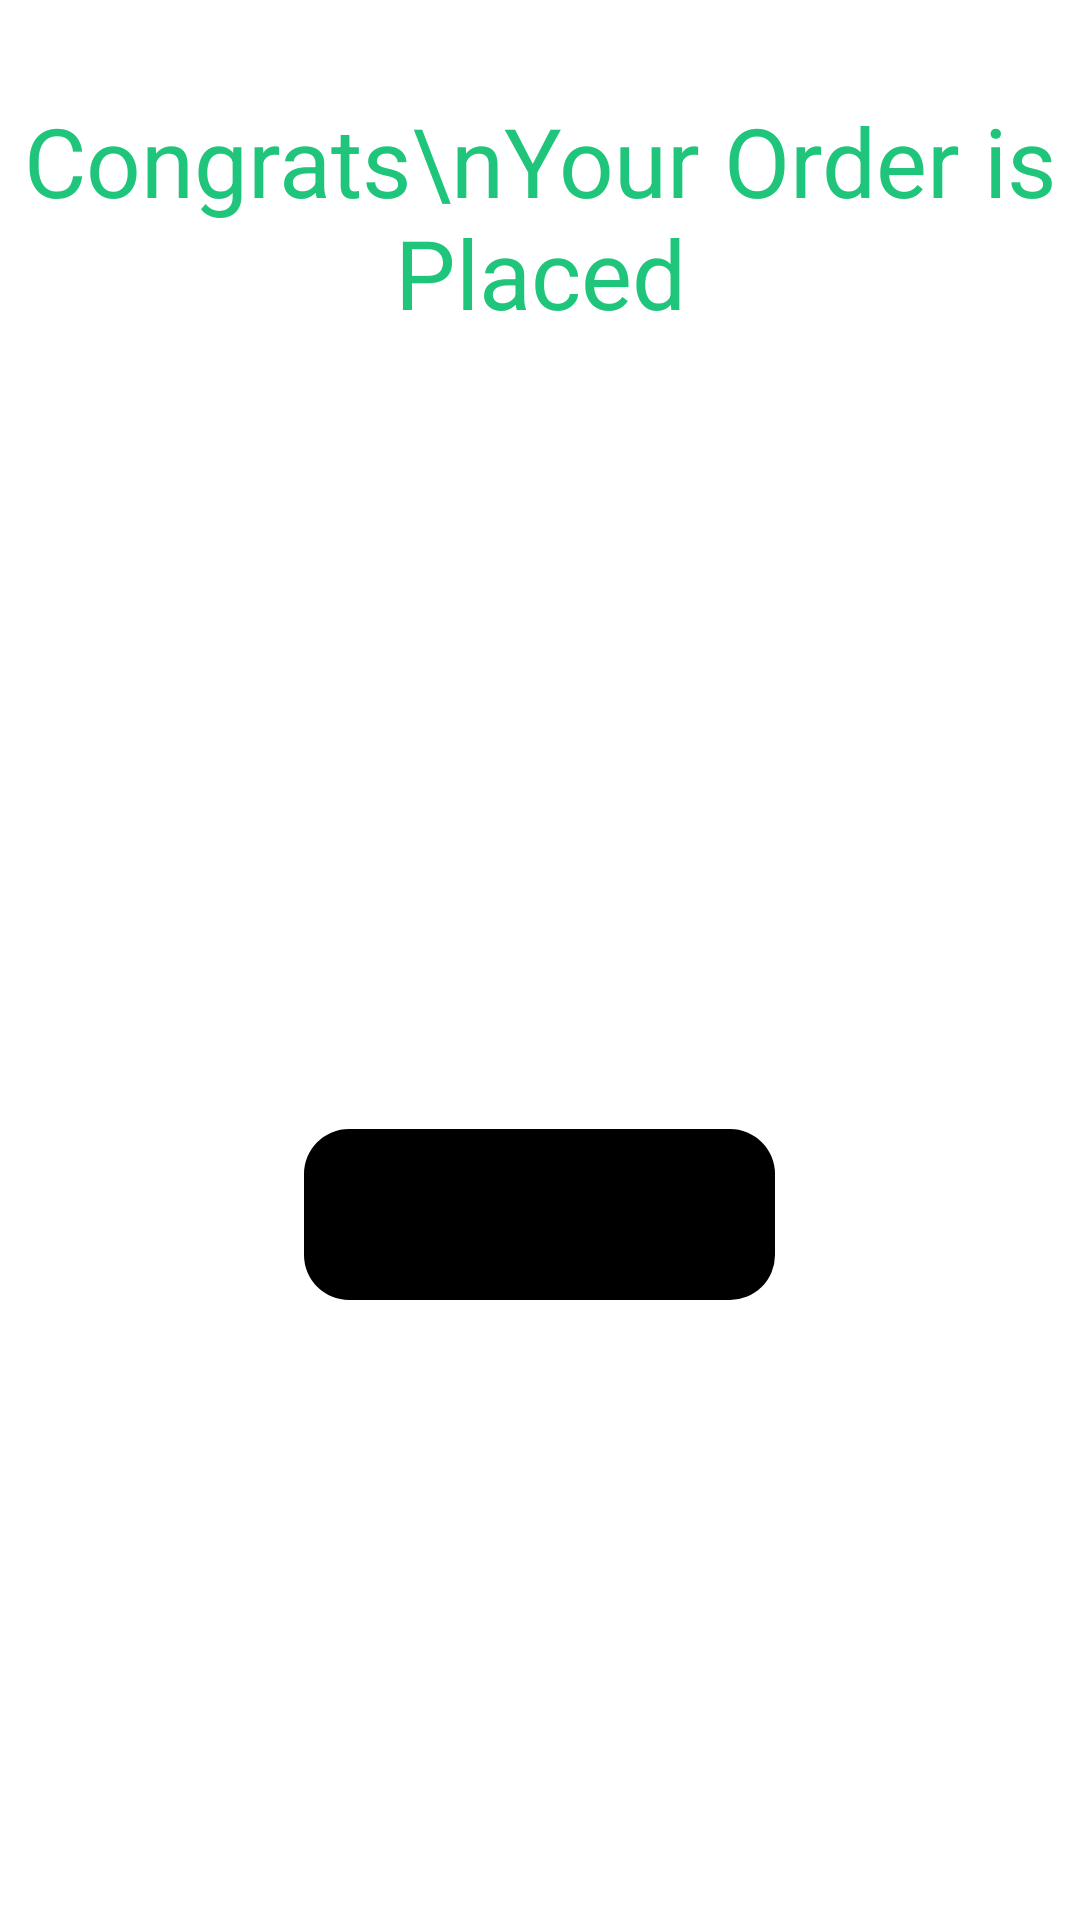

The Android layout XML behind this screen, and the referenced resources:
<!-- AndroidManifest.xml: application theme Theme.YummyCart -->
<!-- res/layout/fragment_congrats_bottom_sheet.xml -->
<?xml version="1.0" encoding="utf-8"?>
<FrameLayout xmlns:android="http://schemas.android.com/apk/res/android"
    xmlns:app="http://schemas.android.com/apk/res-auto"
    xmlns:tools="http://schemas.android.com/tools"
    android:layout_width="match_parent"
    android:layout_height="match_parent"
    android:background="@color/white"
    tools:context=".CongratsBottomSheet">

    
    <LinearLayout
        android:layout_width="match_parent"
        android:layout_height="match_parent"
        android:orientation="vertical">

        <TextView
            android:layout_width="wrap_content"
            android:layout_height="wrap_content"
            android:layout_gravity="center_horizontal"
            android:layout_marginTop="32dp"
            android:text="Congrats\nYour Order is Placed"
            android:textAlignment="center"
            android:textColor="@color/texy_color"
            android:textSize="32sp" />

        <ImageView
            android:id="@+id/imageView5"
            android:layout_width="200dp"
            android:layout_height="200dp"
            android:layout_gravity="center"
            android:layout_marginTop="32dp"
            android:src="@drawable/congratulation" />

        <androidx.appcompat.widget.AppCompatButton
            android:id="@+id/gohome"
            android:background="@drawable/gohomeshape"
            android:layout_width="157dp"
            android:layout_gravity="center"
            android:textAllCaps="false"
            android:layout_height="57dp"
            android:layout_marginTop="32dp"
            android:text="Go Home"
            android:textSize="20sp"/>
        <View
            android:layout_width="match_parent"
            android:layout_height="wrap_content"/>


    </LinearLayout>


</FrameLayout>
<!-- resources referenced by this layout -->
<resources>
  <color name="texy_color">#1FC57A</color>
  <color name="white">#FFFFFFFF</color>
  <!-- drawable gohomeshape (drawable) -->
  <?xml version="1.0" encoding="utf-8"?>
  <shape xmlns:android="http://schemas.android.com/apk/res/android">
  <corners android:radius="15dp"/>
      <gradient android:startColor="@color/black" android:endColor="@color/black" />
  
  </shape>
  <color name="black">#FF000000</color>
</resources>
